Run: headless pygame with SDL's dummy video driver; simulated clock (each Clock.tick advances the game by its frame time, no real sleeping); random seed 0; keys injected as events and as key.get_pressed() state; mouse plan: one left click at the window centre at the start of phase 2, then a move to the lower-right quarter at the start of phase 3.
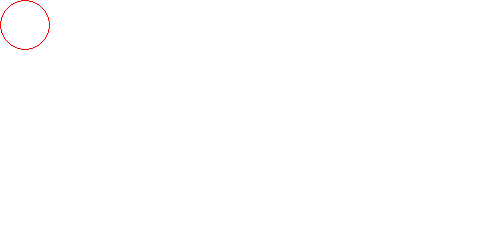
Frame 1 of 4 · flips 1–60 · no input
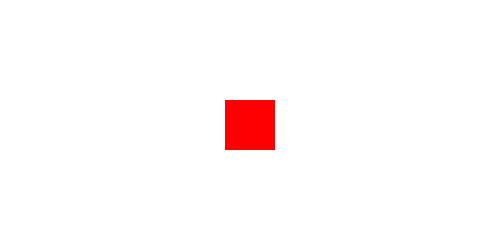
Frame 2 of 4 · flips 61–180 · clicked the window centre · tapped SPACE, RETURN · held RIGHT (→), D
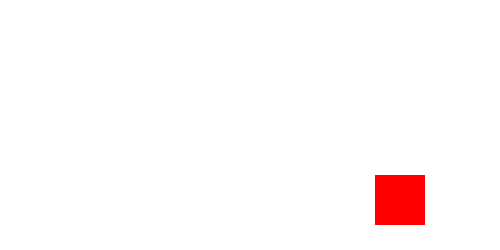
Frame 3 of 4 · flips 181–300 · moved the mouse to the lower-right quarter · held DOWN (↓), S
Frame 4 of 4 · flips 301–420 · held LEFT (←), A, UP (↑), W · screen unchanged from frame 3, image omitted

The pygame program that drew these frames:

import pygame
from pygame.locals import QUIT
from pygame.draw import rect,circle
tela=pygame.display.set_mode((500,250))
pygame.mouse.set_visible(0)
x=y=0
while QUIT not in (evento.type for evento in pygame.event.get()):
    if not pygame.mouse.get_pressed()[0]:tela.fill('white')
    pos=pygame.mouse.get_pos()
    if pos[0]>475:x=-475+pos[0]
    elif pos[0]<25:x=-25+pos[0]
    else:x=0
    if pos[1]>225:y=-225+pos[1]
    elif pos[1]<25:y=-25+pos[1]
    else:y=0
    if not pygame.mouse.get_pressed()[0]:rect(tela,'red',(pos[0]-25+x,pos[1]-25+y,50,50))
    circle(tela,'red',(pos[0]-x,pos[1]-y),25,1)
    pygame.display.flip()
